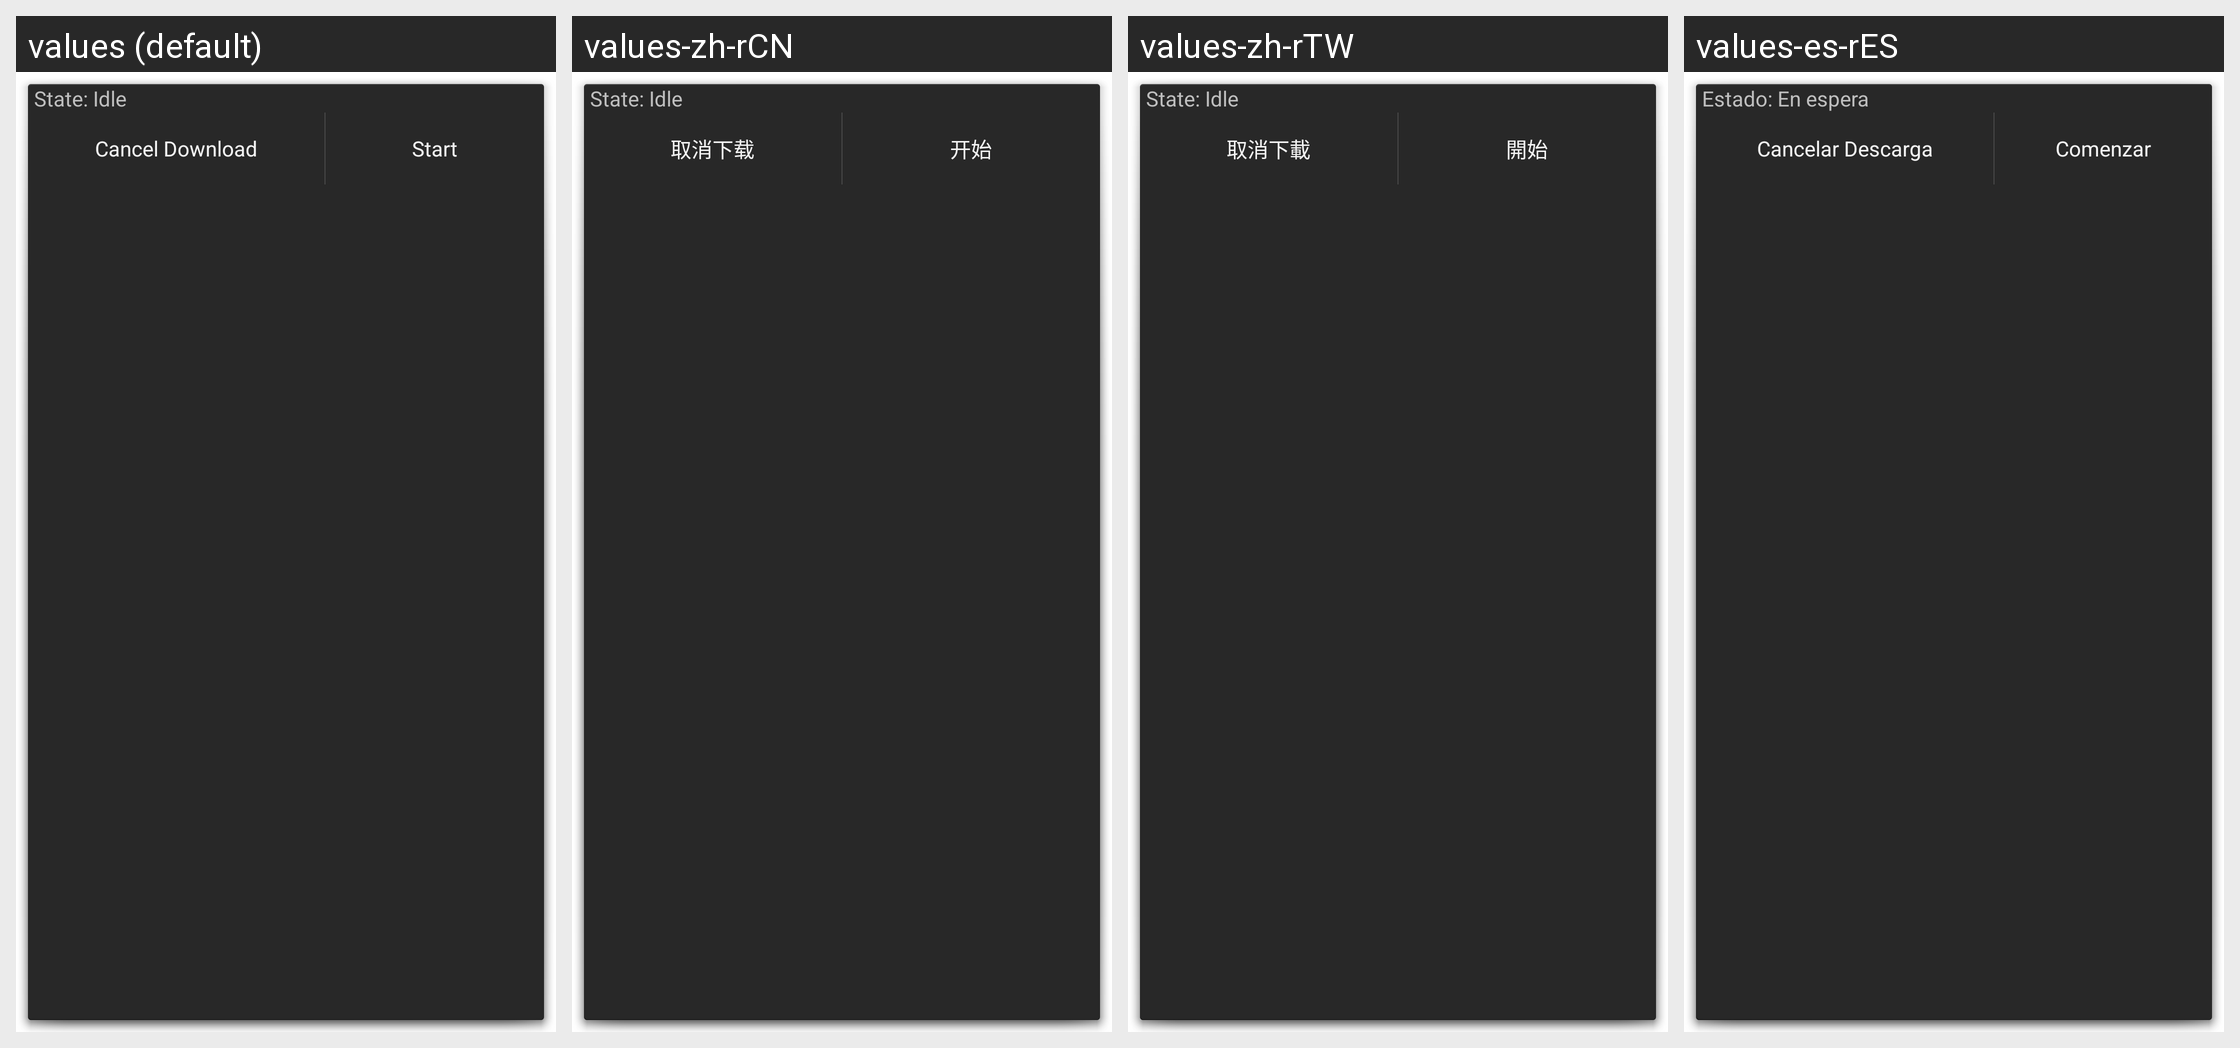

For this localized Android screen grid, give each drawn string resource with its value in every locale shown.
Android screen res/layout/miyue_package_download.xml rendered under 4 locales, left to right: values (default), values-zh-rCN, values-zh-rTW, values-es-rES. Device: Nexus 5 (rendered at 1080×1920; each locale shown at half size, 540×960, under a caption strip naming it); theme android:Theme.Holo.Dialog.
Other locales in the repository, not shown: values-in-rID.
Strings drawn on this screen, with the default value and each locale's value (text and hints the layout hard-codes, and strings that could not be matched under every locale, appear in the picture but are not listed):

state_idle
  values: State: Idle
  values-zh-rCN: State: Idle  [not translated; the default value is used]
  values-zh-rTW: State: Idle  [not translated; the default value is used]
  values-es-rES: Estado: En espera

cancel_update
  values: Cancel Download
  values-zh-rCN: 取消下载
  values-zh-rTW: 取消下載
  values-es-rES: Cancelar Descarga

start
  values: Start
  values-zh-rCN: 开始
  values-zh-rTW: 開始
  values-es-rES: Comenzar
